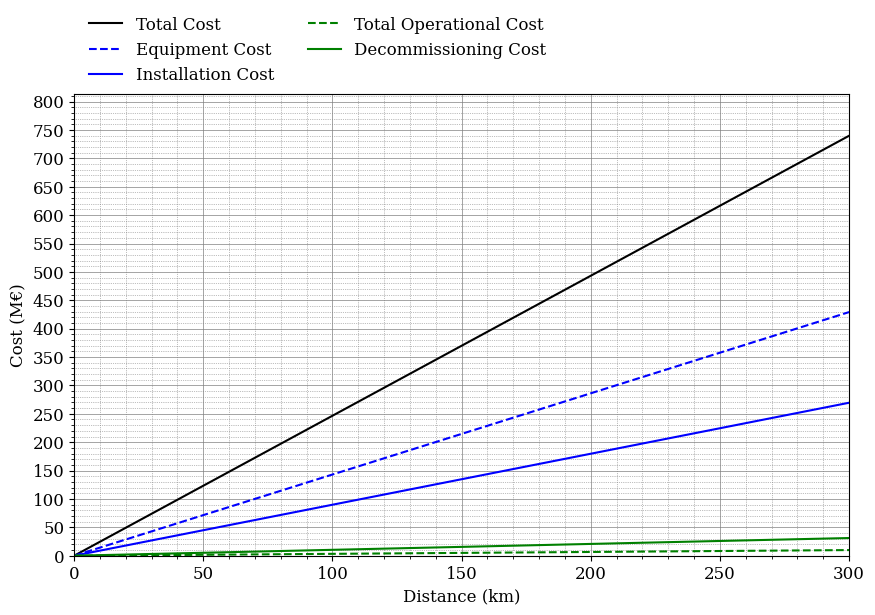
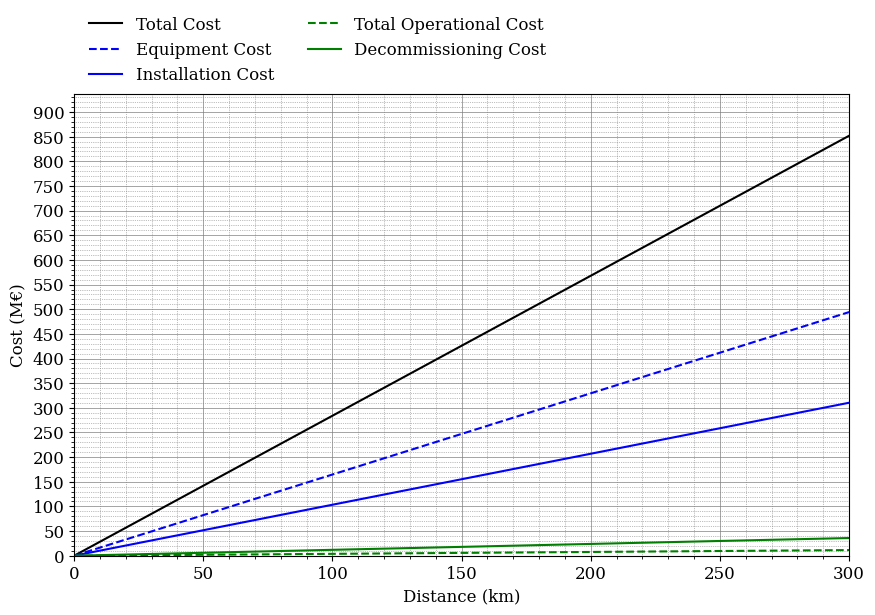
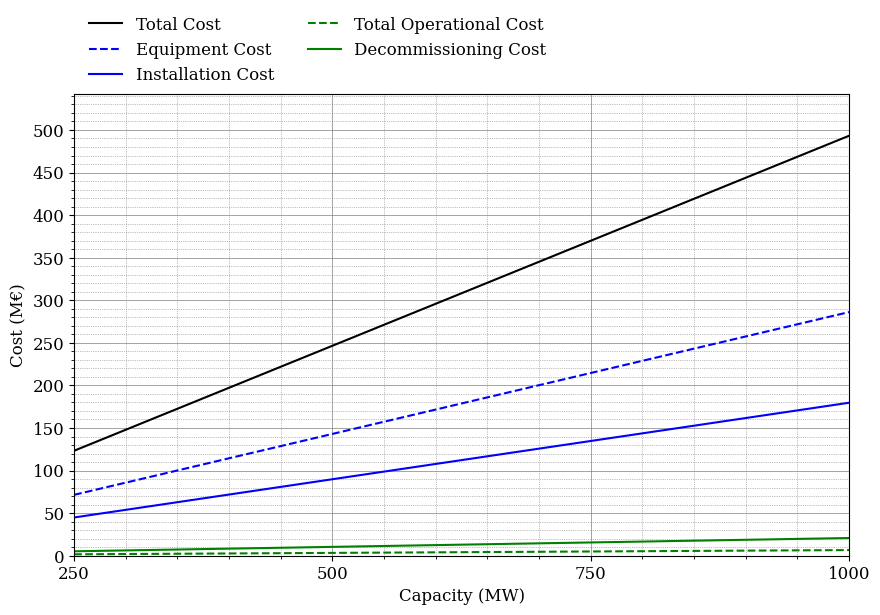
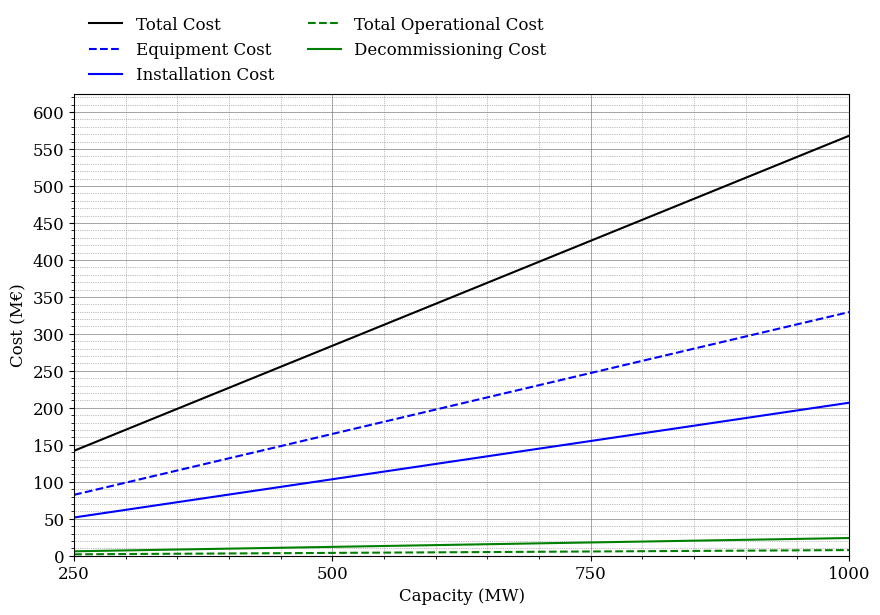

Write Python code to recreate these figures, in order.
import numpy as np
import matplotlib.pyplot as plt
from matplotlib.ticker import MultipleLocator

# Define font parameters
font = {'family': 'serif',
        'weight': 'normal',
        'size': 12}

# Set font
plt.rc('font', **font)

def present_value(equip_cost, inst_cost, ope_cost_yearly, deco_cost):
    """
    Calculate the total present value of cable cost.

    Parameters:
        equip_cost (float): Equipment cost.
        inst_cost (float): Installation cost.
        ope_cost_yearly (float): Yearly operational cost.
        deco_cost (float): Decommissioning cost.

    Returns:
        float: Total present value of cost.
    """
    # Define years for installation, operational, and decommissioning
    inst_year = 0  # First year (installation year)
    ope_year = inst_year + 5  # Operational costs start year
    dec_year = ope_year + 25  # Decommissioning year
    end_year = dec_year + 2  # End year

    # Discount rate
    discount_rate = 0.05

    # Initialize total operational cost
    total_ope_cost = 0

    # Adjust cost for each year
    for year in range(inst_year, end_year + 1):
        discount_factor = (1 + discount_rate) ** -year  # Calculate the discount factor for the year
        if year == inst_year:
            equip_cost *= discount_factor  # Discount equipment cost for the installation year
            inst_cost *= discount_factor  # Discount installation cost for the installation year
        elif ope_year <= year < dec_year:
            total_ope_cost += ope_cost_yearly * discount_factor  # Accumulate discounted operational cost for each year
        elif year == dec_year:
            deco_cost *= discount_factor  # Discount decommissioning cost for the decommissioning year

    # Calculate total present value of cost
    total_cost = equip_cost + inst_cost + total_ope_cost + deco_cost

    return total_cost, equip_cost, inst_cost, total_ope_cost, deco_cost

def ec1_cost_lin(distance, capacity):
    """
    Calculate the cost associated with selecting export cables for a given length, desired capacity,
    and desired voltage.

    Parameters:
        length (float): The length of the cable (in meters).
        desired_capacity (float): The desired capacity of the cable (in watts).
        desired_voltage (int): The desired voltage of the cable (in kilovolts).

    Returns:
        tuple: A tuple containing the equipment cost, installation cost, and total cost
                associated with the selected HVAC cables.
    """

    cable_length = 1.1 * distance
    cable_capacity = 348 # MW
    cable_equip_cost = 0.860 #Meu/km
    cable_inst_cost = 0.540 #Meu/km
    capacity_factor = 0.95
    
    parallel_cables = capacity / (cable_capacity * capacity_factor)
    
    equip_cost = parallel_cables * cable_length * cable_equip_cost
    inst_cost = parallel_cables * cable_length * cable_inst_cost
    
    return equip_cost, inst_cost

def ec2_cost_lin(distance, capacity):
    """
    Calculate the cost associated with selecting export cables for a given length, desired capacity,
    and desired voltage.
    """

    cable_length = 1.2 * distance
    cable_capacity = 348 # MW
    cable_equip_cost = 0.860 # Million EU/km
    cable_inst_cost = 0.540 # Million EU/km
    capacity_factor = 0.90
    
    parallel_cables = capacity / (cable_capacity * capacity_factor)
    
    equip_cost = parallel_cables * cable_length * cable_equip_cost
    inst_cost = parallel_cables * cable_length * cable_inst_cost

    return equip_cost, inst_cost

def calc_total_cost_ec1(distance, capacity):
    
    equip_cost, inst_cost = ec1_cost_lin(distance, capacity)
    
    ope_cost_yearly = 0.2 * 1e-2 * equip_cost
    
    deco_cost = 0.5 * inst_cost

    # Calculate present value
    total_cost, equip_cost, inst_cost, total_ope_cost, deco_cost = present_value(equip_cost, inst_cost, ope_cost_yearly, deco_cost)
    
    return total_cost, equip_cost, inst_cost, total_ope_cost, deco_cost

def calc_total_cost_ec2(distance, capacity):
    
    equip_cost, inst_cost = ec2_cost_lin(distance, capacity)
    
    ope_cost_yearly = 0.2 * 1e-2 * equip_cost
    
    deco_cost = 0.5 * inst_cost

    # Calculate present value
    total_cost, equip_cost, inst_cost, total_ope_cost, deco_cost = present_value(equip_cost, inst_cost, ope_cost_yearly, deco_cost)
    
    return total_cost, equip_cost, inst_cost, total_ope_cost, deco_cost

def plot_costs_vs_distance(capacity, ec):
    distances = np.linspace(0, 300, 500)  # Distances in km

    total_costs, equip_costs, inst_costs, total_ope_costs, deco_costs = [], [], [], [], []

    for distance in distances:
        if ec == 1:
            total_cost, equip_cost, inst_cost, total_ope_cost, deco_cost = calc_total_cost_ec1(distance, capacity)
        else:
            total_cost, equip_cost, inst_cost, total_ope_cost, deco_cost = calc_total_cost_ec2(distance, capacity)

        total_costs.append(total_cost)
        equip_costs.append(equip_cost)
        inst_costs.append(inst_cost)
        total_ope_costs.append(total_ope_cost)
        deco_costs.append(deco_cost)

    plt.figure(figsize=(10, 6))
    plt.plot(distances, total_costs, label='Total Cost', linestyle='-', color='k')
    plt.plot(distances, equip_costs, label='Equipment Cost', linestyle='--', color='b')
    plt.plot(distances, inst_costs, label='Installation Cost', linestyle='-', color='b')
    plt.plot(distances, total_ope_costs, label='Total Operational Cost', linestyle='--', color='g')
    plt.plot(distances, deco_costs, label='Decommissioning Cost', linestyle='-', color='g')

    plt.xlim(0, 300)
    plt.ylim(0, max(total_costs + equip_costs + inst_costs + total_ope_costs + deco_costs) * 1.1)

    x_major_locator = MultipleLocator(50)
    x_minor_locator = MultipleLocator(5)
    y_major_locator = MultipleLocator(50)
    y_minor_locator = MultipleLocator(10)

    plt.gca().xaxis.set_major_locator(x_major_locator)
    plt.gca().xaxis.set_minor_locator(x_minor_locator)
    plt.gca().yaxis.set_major_locator(y_major_locator)
    plt.gca().yaxis.set_minor_locator(y_minor_locator)

    plt.minorticks_on()
    plt.grid(which='major', linestyle='-', linewidth='0.5', color='gray')
    plt.grid(which='minor', linestyle=':', linewidth='0.5', color='gray')

    plt.xlabel('Distance (km)')
    plt.ylabel('Cost (M\u20AC)')
    plt.legend(bbox_to_anchor=(0, 1.2), loc='upper left', ncol=2, frameon=False)

    plt.show()

def plot_costs_vs_capacity(distance, ec):
    capacities = np.linspace(250, 1000, 500)  # Capacities in MW

    total_costs, equip_costs, inst_costs, total_ope_costs, deco_costs = [], [], [], [], []

    for capacity in capacities:
        if ec == 1:
            total_cost, equip_cost, inst_cost, total_ope_cost, deco_cost = calc_total_cost_ec1(distance, capacity)
        else:
            total_cost, equip_cost, inst_cost, total_ope_cost, deco_cost = calc_total_cost_ec2(distance, capacity)
        
        total_costs.append(total_cost)
        equip_costs.append(equip_cost)
        inst_costs.append(inst_cost)
        total_ope_costs.append(total_ope_cost)
        deco_costs.append(deco_cost)

    plt.figure(figsize=(10, 6))
    plt.plot(capacities, total_costs, label='Total Cost', linestyle='-', color='k')
    plt.plot(capacities, equip_costs, label='Equipment Cost', linestyle='--', color='b')
    plt.plot(capacities, inst_costs, label='Installation Cost', linestyle='-', color='b')
    plt.plot(capacities, total_ope_costs, label='Total Operational Cost', linestyle='--', color='g')
    plt.plot(capacities, deco_costs, label='Decommissioning Cost', linestyle='-', color='g')

    plt.xlim(250, 1000)
    plt.ylim(0, max(total_costs + equip_costs + inst_costs + total_ope_costs + deco_costs) * 1.1)

    x_major_locator = MultipleLocator(250)
    x_minor_locator = MultipleLocator(25)
    y_major_locator = MultipleLocator(50)
    y_minor_locator = MultipleLocator(10)

    plt.gca().xaxis.set_major_locator(x_major_locator)
    plt.gca().xaxis.set_minor_locator(x_minor_locator)
    plt.gca().yaxis.set_major_locator(y_major_locator)
    plt.gca().yaxis.set_minor_locator(y_minor_locator)

    plt.minorticks_on()
    plt.grid(which='major', linestyle='-', linewidth='0.5', color='gray')
    plt.grid(which='minor', linestyle=':', linewidth='0.5', color='gray')

    plt.xlabel('Capacity (MW)')
    plt.ylabel('Cost (M\u20AC)')
    plt.legend(bbox_to_anchor=(0, 1.2), loc='upper left', ncol=2, frameon=False)

    plt.show()


# Call the function to plot the costs for a given capacity
plot_costs_vs_distance(500, 1)  # Example capacity in MW
plot_costs_vs_distance(500, 2)


# Call the function to plot the costs for a given distance
plot_costs_vs_capacity(100, 1)  # Example distance in km
plot_costs_vs_capacity(100, 2)